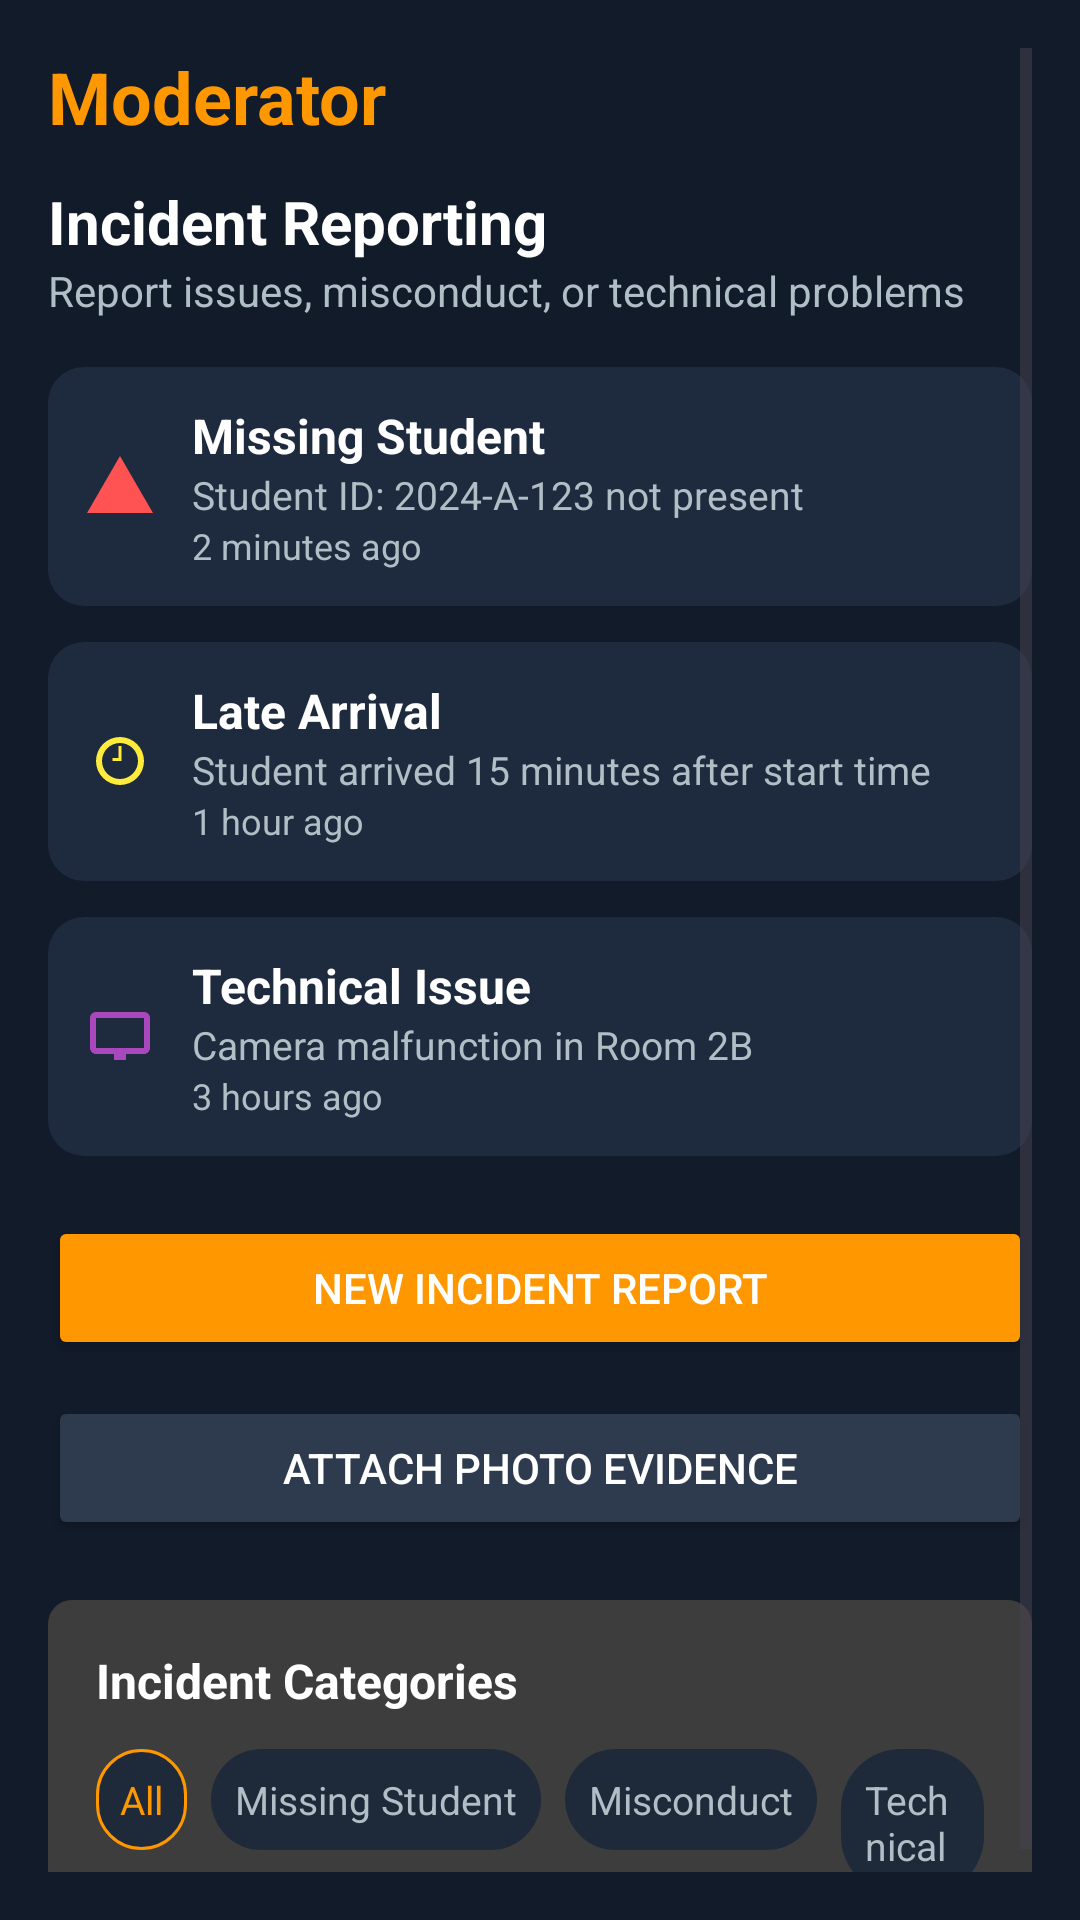

Reconstruct the res/layout file that produces this screen, plus the resources it refers to.
<!-- AndroidManifest.xml: application theme Theme.Exam_Moderator -->
<!-- res/layout/fragment_exams.xml -->
<?xml version="1.0" encoding="utf-8"?>
<ScrollView xmlns:android="http://schemas.android.com/apk/res/android"
    android:layout_width="match_parent"
    android:layout_height="match_parent"
    xmlns:tools="http://schemas.android.com/tools"
    android:background="#121B2A"
    android:id="@+id/main"
    tools:context=".Incident_ReportActivity"
    android:padding="16dp">

    <LinearLayout
        android:layout_width="match_parent"
        android:layout_height="wrap_content"
        android:orientation="vertical">

        <TextView
            android:id="@+id/title"
            android:layout_width="wrap_content"
            android:layout_height="wrap_content"
            android:text="Moderator"
            android:textColor="#FF9800"
            android:textSize="24sp"
            android:textStyle="bold" />


        
        <TextView
            android:layout_width="wrap_content"
            android:layout_height="wrap_content"
            android:text="Incident Reporting"
            android:textColor="#FFFFFF"
            android:textSize="20sp"
            android:layout_marginTop="12dp"
            android:textStyle="bold" />

        
        <TextView
            android:id="@+id/subtitle"
            android:layout_width="wrap_content"
            android:layout_height="wrap_content"
            android:text="Report issues, misconduct, or technical problems"
            android:textColor="#B0BEC5"
            android:textSize="14sp"
            android:layout_marginBottom="16dp" />

        
        
        <LinearLayout
            android:layout_width="match_parent"
            android:layout_height="wrap_content"
            android:orientation="horizontal"
            android:padding="12dp"
            android:layout_marginBottom="12dp"
            android:background="@drawable/card_background"
            android:gravity="center_vertical">

            <ImageView
                android:layout_width="24dp"
                android:layout_height="24dp"
                android:src="@drawable/ic_warning_red"
                android:layout_marginEnd="12dp" />

            <LinearLayout
                android:layout_width="0dp"
                android:layout_height="wrap_content"
                android:layout_weight="1"
                android:orientation="vertical">

                <TextView
                    android:layout_width="wrap_content"
                    android:layout_height="wrap_content"
                    android:text="Missing Student"
                    android:textColor="#FFFFFF"
                    android:textSize="16sp"
                    android:textStyle="bold" />

                <TextView
                    android:layout_width="wrap_content"
                    android:layout_height="wrap_content"
                    android:text="Student ID: 2024-A-123 not present"
                    android:textColor="#B0BEC5"
                    android:textSize="13sp" />

                <TextView
                    android:layout_width="wrap_content"
                    android:layout_height="wrap_content"
                    android:text="2 minutes ago"
                    android:textColor="#B0BEC5"
                    android:textSize="12sp" />

            </LinearLayout>
        </LinearLayout>

        
        <LinearLayout
            android:layout_width="match_parent"
            android:layout_height="wrap_content"
            android:orientation="horizontal"
            android:padding="12dp"
            android:layout_marginBottom="12dp"
            android:background="@drawable/card_background"
            android:gravity="center_vertical">

            <ImageView
                android:layout_width="24dp"
                android:layout_height="24dp"
                android:src="@drawable/ic_late_yellow"
                android:layout_marginEnd="12dp" />

            <LinearLayout
                android:layout_width="0dp"
                android:layout_height="wrap_content"
                android:layout_weight="1"
                android:orientation="vertical">

                <TextView
                    android:layout_width="wrap_content"
                    android:layout_height="wrap_content"
                    android:text="Late Arrival"
                    android:textColor="#FFFFFF"
                    android:textSize="16sp"
                    android:textStyle="bold" />

                <TextView
                    android:layout_width="wrap_content"
                    android:layout_height="wrap_content"
                    android:text="Student arrived 15 minutes after start time"
                    android:textColor="#B0BEC5"
                    android:textSize="13sp" />

                <TextView
                    android:layout_width="wrap_content"
                    android:layout_height="wrap_content"
                    android:text="1 hour ago"
                    android:textColor="#B0BEC5"
                    android:textSize="12sp" />
            </LinearLayout>
        </LinearLayout>

        
        <LinearLayout
            android:layout_width="match_parent"
            android:layout_height="wrap_content"
            android:orientation="horizontal"
            android:padding="12dp"
            android:layout_marginBottom="20dp"
            android:background="@drawable/card_background"
            android:gravity="center_vertical">

            <ImageView
                android:layout_width="24dp"
                android:layout_height="24dp"
                android:src="@drawable/ic_tech_purple"
                android:layout_marginEnd="12dp" />

            <LinearLayout
                android:layout_width="0dp"
                android:layout_height="wrap_content"
                android:layout_weight="1"
                android:orientation="vertical">

                <TextView
                    android:layout_width="wrap_content"
                    android:layout_height="wrap_content"
                    android:text="Technical Issue"
                    android:textColor="#FFFFFF"
                    android:textSize="16sp"
                    android:textStyle="bold" />

                <TextView
                    android:layout_width="wrap_content"
                    android:layout_height="wrap_content"
                    android:text="Camera malfunction in Room 2B"
                    android:textColor="#B0BEC5"
                    android:textSize="13sp" />

                <TextView
                    android:layout_width="wrap_content"
                    android:layout_height="wrap_content"
                    android:text="3 hours ago"
                    android:textColor="#B0BEC5"
                    android:textSize="12sp" />
            </LinearLayout>
        </LinearLayout>

        
        <Button
            android:id="@+id/btnNewIncident"
            android:layout_width="match_parent"
            android:layout_height="wrap_content"
            android:text="New Incident Report"
            android:drawableLeft="@drawable/baseline_add_circle_outline_24"
            android:backgroundTint="#FF9800"
            android:textColor="#FFFFFF"
            android:layout_marginBottom="12dp" />

        
        <Button
            android:id="@+id/btnAttachPhoto"
            android:layout_width="match_parent"
            android:layout_height="wrap_content"
            android:text="Attach Photo Evidence"
            android:drawableLeft="@drawable/baseline_photo_camera_24"
            android:backgroundTint="#2E3B4E"
            android:textColor="#FFFFFF"
            android:layout_marginBottom="20dp" />

        
        <LinearLayout
            android:layout_width="match_parent"
            android:layout_height="wrap_content"
            android:orientation="vertical"
            android:background="@drawable/edittext_bg"
            android:padding="16dp">

            <TextView
                android:layout_width="wrap_content"
                android:layout_height="wrap_content"
                android:text="Incident Categories"
                android:textColor="#FFFFFF"
                android:textSize="16sp"
                android:textStyle="bold"
                android:layout_marginBottom="12dp" />

            <LinearLayout
                android:layout_width="match_parent"
                android:layout_height="wrap_content"
                android:orientation="horizontal">

                <TextView
                    android:layout_width="wrap_content"
                    android:layout_height="wrap_content"
                    android:text="All"
                    android:textColor="#FF9800"
                    android:background="@drawable/chip_selected"
                    android:padding="8dp"
                    android:textSize="13sp"
                    android:layout_marginEnd="8dp" />

                <TextView
                    android:layout_width="wrap_content"
                    android:layout_height="wrap_content"
                    android:text="Missing Student"
                    android:textColor="#B0BEC5"
                    android:background="@drawable/chip_unselected"
                    android:padding="8dp"
                    android:textSize="13sp"
                    android:layout_marginEnd="8dp" />

                <TextView
                    android:layout_width="wrap_content"
                    android:layout_height="wrap_content"
                    android:text="Misconduct"
                    android:textColor="#B0BEC5"
                    android:background="@drawable/chip_unselected"
                    android:padding="8dp"
                    android:textSize="13sp"
                    android:layout_marginEnd="8dp" />

                <TextView
                    android:layout_width="wrap_content"
                    android:layout_height="wrap_content"
                    android:text="Technical"
                    android:textColor="#B0BEC5"
                    android:background="@drawable/chip_unselected"
                    android:padding="8dp"
                    android:textSize="13sp" />
            </LinearLayout>
        </LinearLayout>

    </LinearLayout>
</ScrollView>
<!-- resources referenced by this layout -->
<resources>
  <!-- drawable card_background (drawable) -->
  <shape xmlns:android="http://schemas.android.com/apk/res/android"
      android:shape="rectangle">
      <solid android:color="#1E2A3E" /> 
      <corners android:radius="12dp" />
  </shape>
  <!-- drawable chip_selected (drawable) -->
  <shape xmlns:android="http://schemas.android.com/apk/res/android"
      android:shape="rectangle">
      <solid android:color="#1E2A3A" />
      <stroke android:width="1dp" android:color="#FF9800" />
      <corners android:radius="20dp" />
  </shape>
  <!-- drawable chip_unselected (drawable) -->
  <shape xmlns:android="http://schemas.android.com/apk/res/android"
      android:shape="rectangle">
      <solid android:color="#1E2A3A" />
      <corners android:radius="20dp" />
  </shape>
  <!-- drawable edittext_bg (drawable) -->
  <shape xmlns:android="http://schemas.android.com/apk/res/android">
      <solid android:color="#3D3D3D"/>
      <corners android:radius="8dp"/>
  </shape>
  <!-- drawable ic_late_yellow (drawable) -->
  <vector xmlns:android="http://schemas.android.com/apk/res/android"
      android:width="24dp" android:height="24dp" android:viewportWidth="24"
      android:viewportHeight="24">
      <path
          android:fillColor="#FFEB3B"
          android:pathData="M12,4a8,8 0 1,0 0,16 8,8 0 0,0 0,-16zm0,14a6,6 0 1,1 0,-12 6,6 0 0,1 0,12zm-.5,-6.5V7h1v5h-3v-1h2z" />
  </vector>
  <!-- drawable ic_tech_purple (drawable) -->
  <vector xmlns:android="http://schemas.android.com/apk/res/android"
      android:width="24dp" android:height="24dp" android:viewportWidth="24"
      android:viewportHeight="24">
      <path
          android:fillColor="#AB47BC"
          android:pathData="M4,6h16v10H4V6zm0,-2c-1.1,0 -2,0.9 -2,2v10c0,1.1 0.9,2 2,2h6v2h4v-2h6c1.1,0 2,-0.9 2,-2V6c0,-1.1 -0.9,-2 -2,-2H4z" />
  </vector>
  <!-- drawable ic_warning_red (drawable) -->
  <vector xmlns:android="http://schemas.android.com/apk/res/android"
      android:width="24dp" android:height="24dp" android:viewportWidth="24"
      android:viewportHeight="24">
      <path
          android:fillColor="#FF5252"
          android:pathData="M1,21h22L12,2 1,21zM12,16v-4h0v4zm0,4v-2h0v2z" />
  </vector>
  <style name="Theme.Exam_Moderator" parent="Base.Theme.Exam_Moderator" />
  <style name="Base.Theme.Exam_Moderator" parent="Theme.Material3.DayNight.NoActionBar">
          
          
      </style>
</resources>
